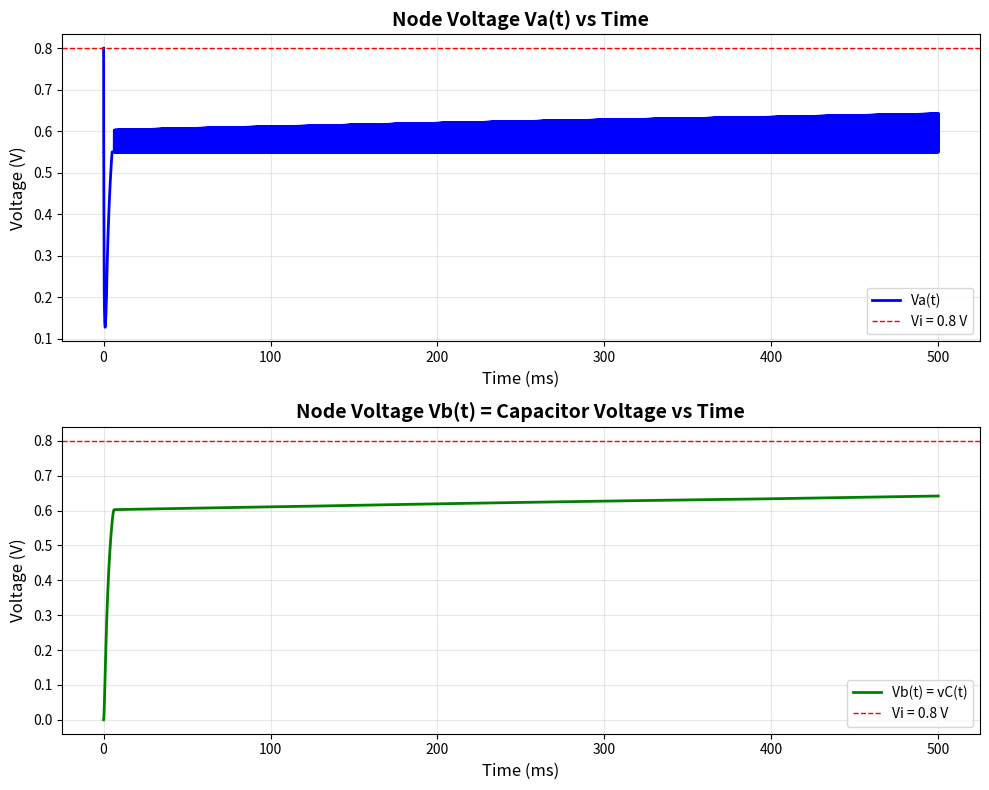
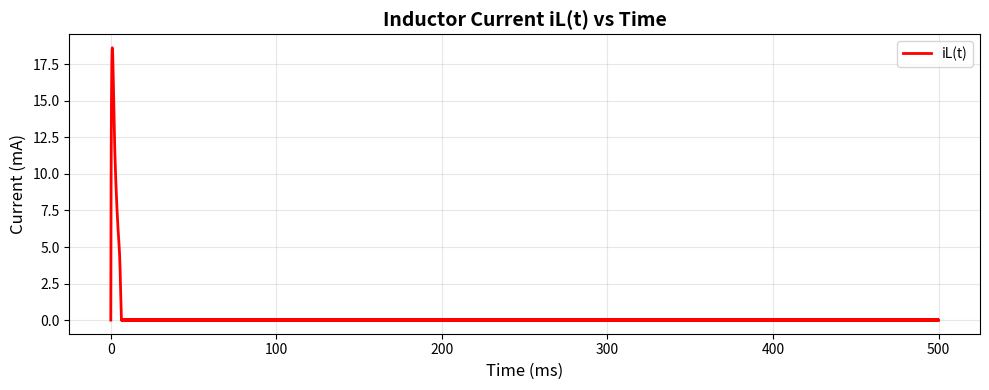

These figures' Python source, in order:
import numpy as np
import matplotlib.pyplot as plt

# ============================================================
# CIRCUIT PARAMETERS AND INITIAL CONDITIONS (L AND C IS ASSUMED)
# ============================================================
L = 10e-3      # Inductor value in Henries (10 mH)
C = 100e-6     # Capacitor value in Farads (100 μF)
Vi = 0.8       # Input voltage in Volts (constant step input)

# Initial conditions
iL0 = 0.0      # Initial inductor current in Amperes
vC0 = 0.0      # Initial capacitor voltage in Volts

# Simulation parameters
Tend = 0.5     # Total simulation time in seconds
h = 1e-6       # Time step in seconds (must be small for stability)

# ============================================================
# X-DIODE MODEL (PIECEWISE LINEAR)
# ============================================================
# From Figure 2, we use the following piecewise-linear approximation:
#
# vD(iD) = { 0                         if iD ≤ 0
#          { 0.25                      if 0 < iD ≤ 5 mA
#          { 0.25 + 0.035*(iD - 5)     if 5 < iD ≤ 15 mA
#          { 0.60 + 0.020*(iD - 15)    if 15 < iD ≤ 20 mA
#          { 0.70 + 0.040*(iD - 20)    if 20 < iD ≤ 25 mA
#
# where iD is in milliamperes and vD is in volts.
# This captures the non-uniform characteristic with flat and sloped regions.

def v_diode(iD_amperes):
    """
    Returns diode voltage vD given diode current iD.
    Uses piecewise linear model based on the measured characteristic from Fig. 2.
    
    Parameters:
        iD_amperes: diode current in Amperes
    
    Returns:
        vD: diode voltage in Volts
    """
    # Convert current from Amperes to milliamperes for the piecewise model
    iD_mA = iD_amperes * 1000.0
    
    if iD_mA <= 0:
        # Diode is reverse biased or at zero current - acts as open circuit
        return 0.0
    elif iD_mA <= 5:
        # Flat region: vD = 0.25 V for 0 < iD ≤ 5 mA
        return 0.25
    elif iD_mA <= 15:
        # Linear segment with slope 0.035 V/mA
        return 0.25 + 0.035 * (iD_mA - 5)
    elif iD_mA <= 20:
        # Linear segment with slope 0.020 V/mA
        return 0.60 + 0.020 * (iD_mA - 15)
    elif iD_mA <= 25:
        # Linear segment with slope 0.040 V/mA
        return 0.70 + 0.040 * (iD_mA - 20)
    else:
        # Extrapolate beyond 25 mA using the last segment slope (0.040 V/mA)
        return 0.70 + 0.040 * (iD_mA - 20)

# ============================================================
# STATE EQUATIONS DERIVATION
# ============================================================
# Circuit topology: Vi(t) --- [X-diode] --- [L] --- [C] --- GND
#                              Va(t)          Vb(t)
#
# Define state variables:
#   x1 = iL(t)  : inductor current (also the series current through all elements)
#   x2 = vC(t)  : capacitor voltage = Vb(t)
#
# Node voltage definitions:  
#   Va(t) = voltage at the node between diode and inductor
#   Vb(t) = voltage at the node between inductor and capacitor = vC(t)
#
# KVL around the loop:
#   Vi(t) = vD + vL + vC
#   Vi(t) = vD + L*(diL/dt) + vC
#
# The diode voltage depends on the current through it:
#   vD = v_diode(iL)  [from our piecewise model]
#
# Inductor voltage-current relation:
#   vL = L * (diL/dt)
#   Therefore: diL/dt = vL/L = [Vi(t) - vD - vC] / L
#
# Capacitor current-voltage relation:
#   iC = C * (dvC/dt)
#   Since iC = iL (series circuit): iL = C * (dvC/dt)
#   Therefore: dvC/dt = iL / C
#
# STATE EQUATIONS:
#   dx1/dt = diL/dt = [Vi(t) - v_diode(iL) - vC] / L
#   dx2/dt = dvC/dt = iL / C
#
# IMPORTANT: When iL tries to go negative, the diode blocks (open circuit)
# We must enforce iL >= 0 to model the diode's unidirectional conduction.

def state_derivatives(t, x):
    """
    Computes the time derivatives of state variables.
    
    Parameters:
        t: current time (seconds)
        x: state vector [iL, vC]
    
    Returns:
        dxdt: derivative vector [diL/dt, dvC/dt]
    """
    iL = x[0]  # Inductor current (state variable 1)
    vC = x[1]  # Capacitor voltage (state variable 2)
    
    # Ensure inductor current is non-negative (diode constraint)
    if iL < 0:
        iL = 0.0
    
    # Get diode voltage for current iL
    vD = v_diode(iL)
    
    # Compute inductor voltage from KVL: vL = Vi - vD - vC
    vL = Vi - vD - vC
    
    # State derivatives
    diL_dt = vL / L           # From vL = L * diL/dt
    dvC_dt = iL / C           # From iC = C * dvC/dt and iC = iL
    
    # If the inductor current wants to go negative, the diode blocks
    # In this case, set diL/dt = 0 to prevent negative current
    if iL <= 0 and diL_dt < 0:
        diL_dt = 0.0
    
    return np.array([diL_dt, dvC_dt])

# ============================================================
# NUMERICAL SIMULATION USING FORWARD EULER METHOD
# ============================================================
# Create time grid
N = int(np.ceil(Tend / h)) + 1
t = np.linspace(0.0, Tend, N)

# Initialize state arrays
iL = np.zeros(N)  # Inductor current over time
vC = np.zeros(N)  # Capacitor voltage over time
Va = np.zeros(N)  # Node voltage Va(t) = Vi - vD

# Set initial conditions
iL[0] = iL0
vC[0] = vC0
Va[0] = Vi - v_diode(iL[0])  # Va = Vi - vD at t=0

# Forward Euler integration loop
for k in range(N - 1):
    # Current state vector
    x_current = np.array([iL[k], vC[k]])
    
    # Compute derivatives at current time and state
    dxdt = state_derivatives(t[k], x_current)
    
    # Forward Euler update: x[k+1] = x[k] + h * f(t[k], x[k])
    x_next = x_current + h * dxdt
    
    # Extract updated states
    iL[k+1] = max(x_next[0], 0.0)  # Enforce non-negative current (diode constraint)
    vC[k+1] = x_next[1]
    
    # Compute node voltage Va = Vi - vD for plotting
    # Va[k+1] = Vi - v_diode(iL[k+1]) This looked wrong to me

    # --- CORRECT Va CALCULATION ---
    if iL[k+1] > 0:
        # CASE 1: Diode is CONDUCTING (ON)
        # The node Va is determined by the source minus the diode drop.
        Va[k+1] = Vi - v_diode(iL[k+1])
    else:
        # CASE 2: Diode is BLOCKING (OFF/Open Circuit)
        # The diode disconnects the source. 
        # Since iL = 0 and is constant, voltage drop across inductor vL = 0.
        # Therefore, Va must equal Vb (which is vC).
        Va[k+1] = vC[k+1]

# Node voltage Vb is same as capacitor voltage
Vb = vC

# ============================================================
# RESULTS AND ANALYSIS
# ============================================================
print("=" * 60)
print("X-DIODE-L-C CIRCUIT SIMULATION RESULTS")
print("=" * 60)
print(f"Circuit parameters:")
print(f"  L = {L*1e3:.2f} mH")
print(f"  C = {C*1e6:.2f} μF")
print(f"  Vi = {Vi:.2f} V (constant)")
print(f"\nSimulation parameters:")
print(f"  Time step h = {h*1e6:.2f} μs")
print(f"  Total time = {Tend:.3f} s")
print(f"  Number of points = {N}")
print(f"\nInitial conditions:")
print(f"  iL(0) = {iL0:.3f} A")
print(f"  vC(0) = {vC0:.3f} V")
print(f"\nFinal values (steady state):")
print(f"  iL(final) = {iL[-1]*1e3:.6f} mA")
print(f"  Vb(final) = vC(final) = {vC[-1]:.6f} V")
print(f"  Va(final) = {Va[-1]:.6f} V")
print("=" * 60)

# ============================================================
# PLOTTING
# ============================================================
fig, (ax1, ax2) = plt.subplots(2, 1, figsize=(10, 8))

# Plot 1: Node voltage Va(t)
ax1.plot(t * 1000, Va, 'b-', linewidth=2, label='Va(t)')
ax1.axhline(y=Vi, color='r', linestyle='--', linewidth=1, label=f'Vi = {Vi} V')
ax1.set_xlabel('Time (ms)', fontsize=12)
ax1.set_ylabel('Voltage (V)', fontsize=12)
ax1.set_title('Node Voltage Va(t) vs Time', fontsize=14, fontweight='bold')
ax1.grid(True, alpha=0.3)
ax1.legend(fontsize=10)

# Plot 2: Node voltage Vb(t) = Capacitor voltage vC(t)
ax2.plot(t * 1000, Vb, 'g-', linewidth=2, label='Vb(t) = vC(t)')
ax2.axhline(y=Vi, color='r', linestyle='--', linewidth=1, label=f'Vi = {Vi} V')
ax2.set_xlabel('Time (ms)', fontsize=12)
ax2.set_ylabel('Voltage (V)', fontsize=12)
ax2.set_title('Node Voltage Vb(t) = Capacitor Voltage vs Time', fontsize=14, fontweight='bold')
ax2.grid(True, alpha=0.3)
ax2.legend(fontsize=10)

plt.tight_layout()
plt.savefig('xdiode_lc_simulation.png', dpi=150, bbox_inches='tight')
plt.show()

# Additional plot: Inductor current
fig2, ax3 = plt.subplots(figsize=(10, 4))
ax3.plot(t * 1000, iL * 1000, 'r-', linewidth=2, label='iL(t)')
ax3.set_xlabel('Time (ms)', fontsize=12)
ax3.set_ylabel('Current (mA)', fontsize=12)
ax3.set_title('Inductor Current iL(t) vs Time', fontsize=14, fontweight='bold')
ax3.grid(True, alpha=0.3)
ax3.legend(fontsize=10)
plt.tight_layout()
plt.savefig('xdiode_lc_current.png', dpi=150, bbox_inches='tight')
plt.show()

print("\nPlots saved as 'xdiode_lc_simulation.png' and 'xdiode_lc_current.png'")